Run: headless pygame with SDL's dummy video driver; simulated clock (each Clock.tick advances the game by its frame time, no real sleeping); random seed 0; keys injected as events and as key.get_pressed() state; no mouse input.
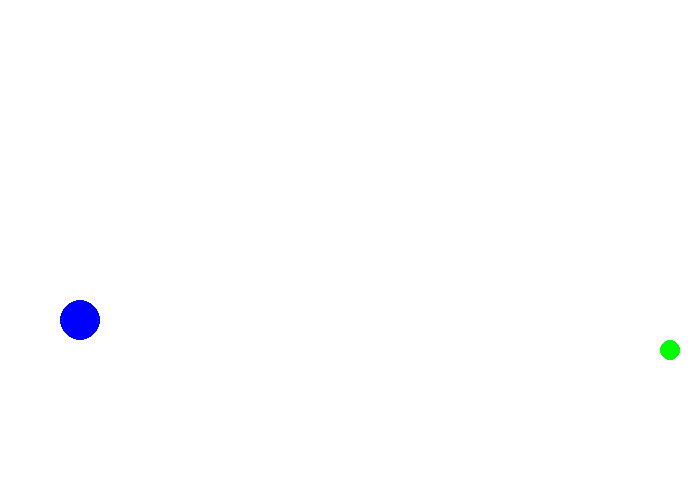
Frame 1 of 4 · flips 1–60 · no input
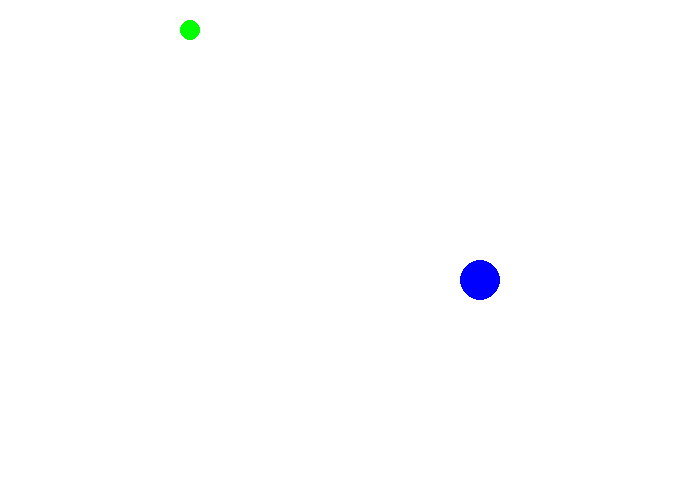
Frame 2 of 4 · flips 61–180 · tapped SPACE, RETURN · held RIGHT (→), D
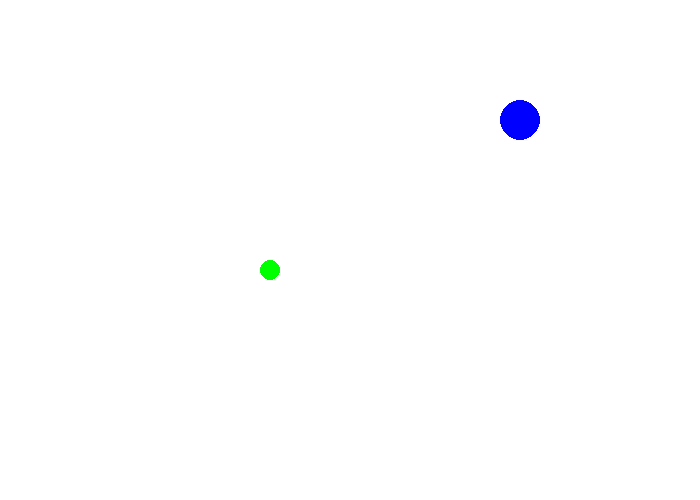
Frame 3 of 4 · flips 181–300 · held DOWN (↓), S
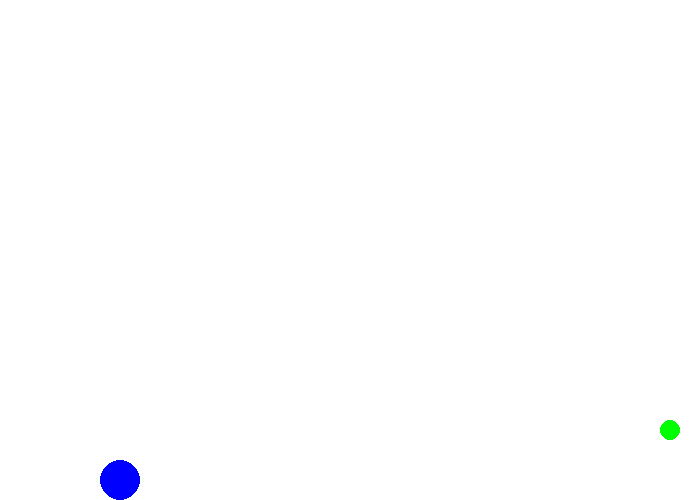
Frame 4 of 4 · flips 301–420 · held LEFT (←), A, UP (↑), W

The pygame program that drew these frames:

# -*- coding: utf-8 -*-
"""
Created on Sat May 29 13:34:45 2021

@author: Henry
"""
import pygame
import random
BLACK = ( 0, 0, 0)
WHITE = (255, 255, 255)
BLUE = (0, 0, 255)
GREEN = (0, 255, 0)
PURPLE = (214, 5, 255)
PINK = (253, 0, 204)
pygame.init()

class Ball(pygame.sprite.Sprite):
    def __init__(self, srx, sry, speedx, speedy, radium, color):
        self.image = pygame.Surface([radium * 2, radium * 2], pygame.SRCALPHA, 32)
        self.image = self.image.convert_alpha()


        pygame.draw.circle(self.image, color, (radium, radium), radium)
        self.rect = self.image.get_rect()
        self.rect.x = srx
        self.rect.y = sry
        self.dx = speedx
        self.dy = speedy
        
    def update(self):
        if self.rect.left < 0 or self.rect.right > screen.get_width():
            self.dx = (-1) * self.dx
        
        if self.rect.top < 0 or self.rect.bottom > screen.get_height():
            self.dy = (-1) * self.dy
        
        
        self.rect.x = self.rect.x + self.dx
        self.rect.y = self.rect.y + self.dy
        
    
    def draw(self, screen):
        screen.blit(self.image, self.rect)

size = (700, 500)
screen = pygame.display.set_mode(size)
pygame.display.set_caption("我的遊戲")

ball = Ball(100, 100, 20, 20, 10, GREEN)
ball2 = Ball(600, 400, -30, -10, 20, BLUE)

done = False
clock = pygame.time.Clock()
while not done:
    r = random.randint(0, 255)
    g = random.randint(0, 255)
    b = random.randint(0, 255)
    color = (r, g, b)
    
    screen.fill(WHITE)
    for event in pygame.event.get():
        if event.type == pygame.QUIT:
            done = True
    
    if pygame.sprite.collide_rect(ball, ball2):
        ball.dx = ball.dx * (-1)
        ball.dy = ball.dy * (-1)
        ball2.dx = ball.dx * (-1)
        ball2.dy = ball.dy * (-1)
    
    ball.update()
    ball2.update()
    ball.draw(screen)
    ball2.draw(screen)
    
    clock.tick(10)
    pygame.display.flip()            
pygame.quit()            
